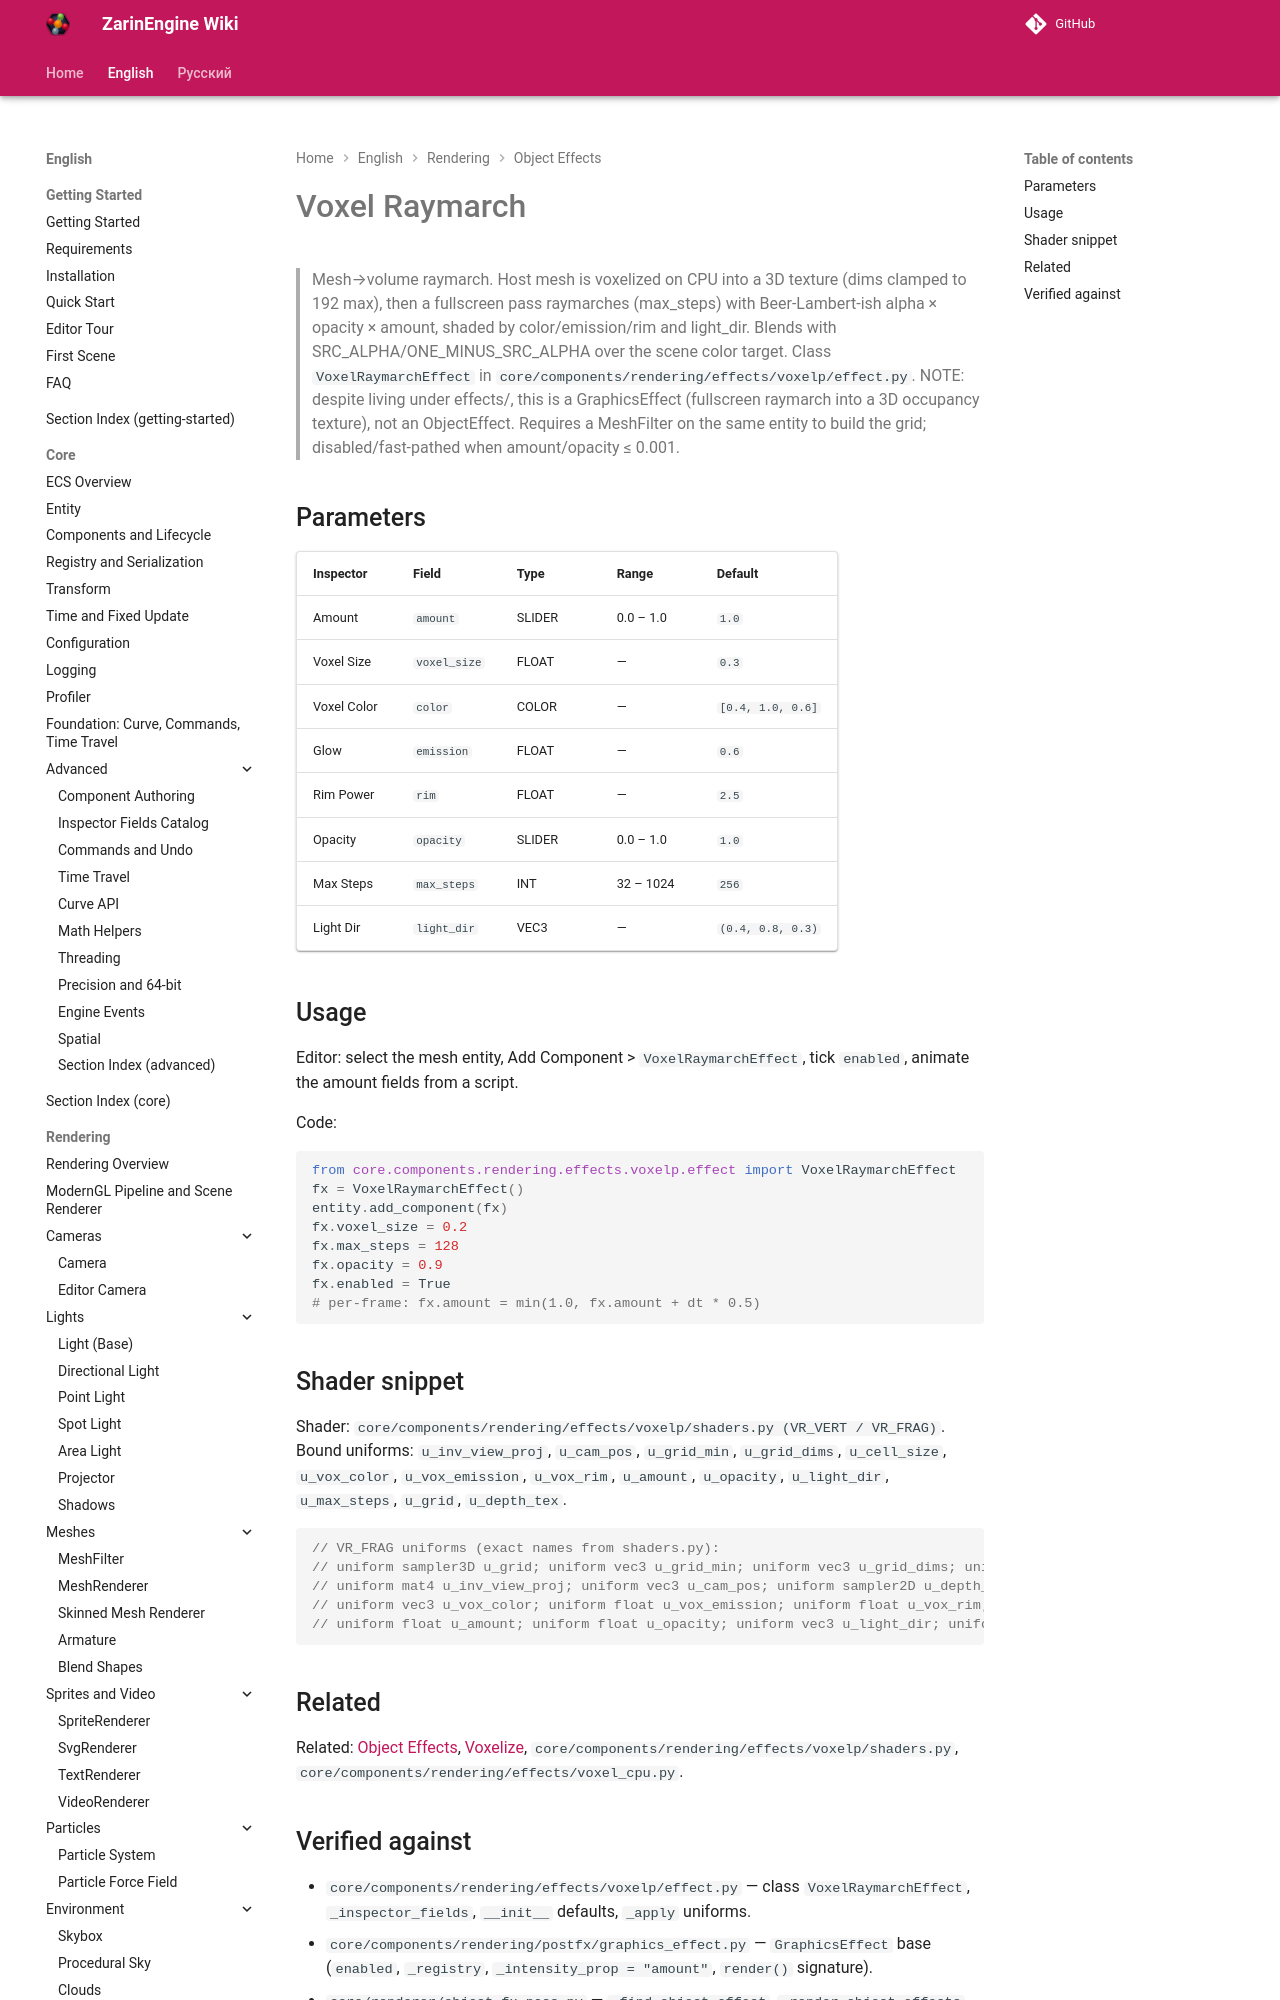

repository: EgorKonstrukt/ZarinEngineWiki · page: en/rendering/effects/voxel-raymarch/index.html · generator: mkdocs

# Voxel Raymarch

> Mesh→volume raymarch. Host mesh is voxelized on CPU into a 3D texture (dims clamped to 192 max), then a fullscreen pass raymarches (max_steps) with Beer-Lambert-ish alpha × opacity × amount, shaded by color/emission/rim and light_dir. Blends with SRC_ALPHA/ONE_MINUS_SRC_ALPHA over the scene color target. Class `VoxelRaymarchEffect` in `core/components/rendering/effects/voxelp/effect.py`. NOTE: despite living under effects/, this is a GraphicsEffect (fullscreen raymarch into a 3D occupancy texture), not an ObjectEffect. Requires a MeshFilter on the same entity
